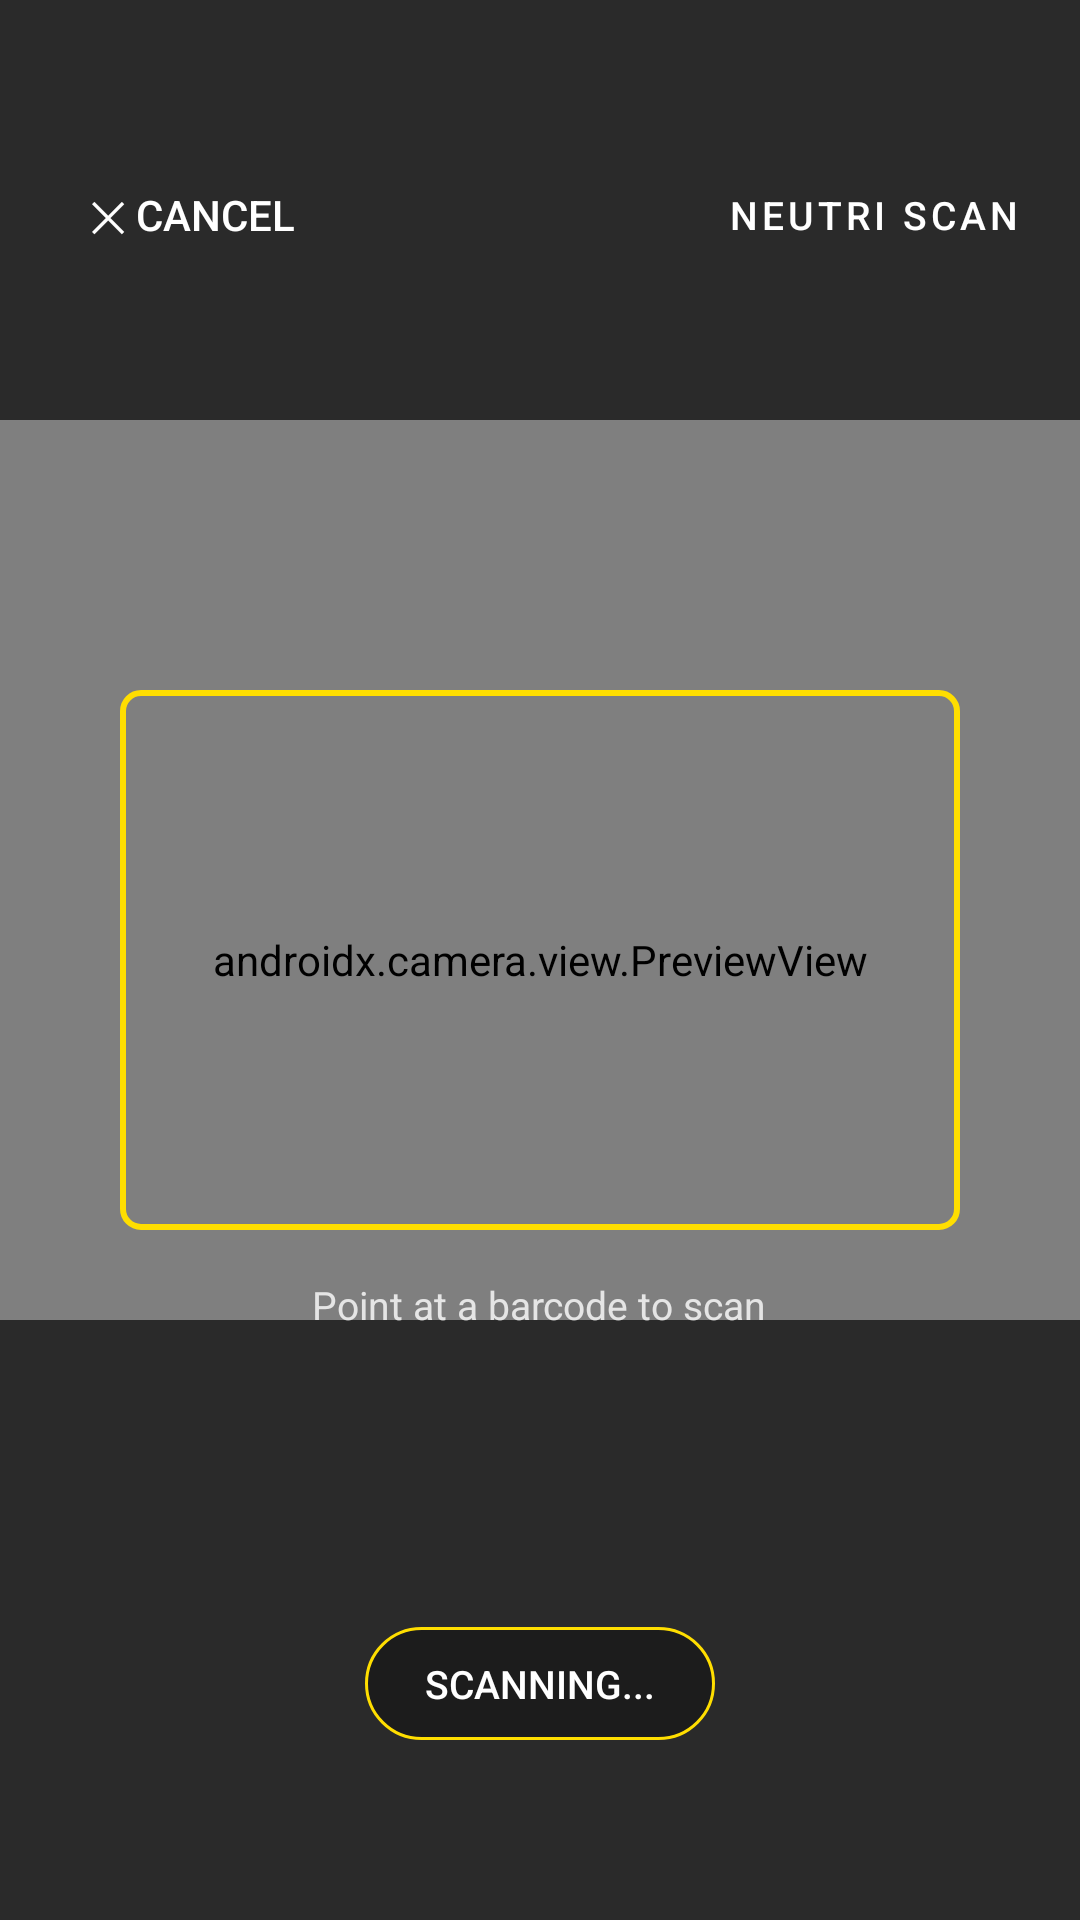

Here is an Android app screen rendered from its layout file. Give the layout XML and the strings, colors and styles it references.
<!-- AndroidManifest.xml: application theme Theme.NeutriScore -->
<!-- res/layout/activity_barcode_scanner.xml -->
<?xml version="1.0" encoding="utf-8"?>
<FrameLayout xmlns:android="http://schemas.android.com/apk/res/android"
    android:layout_width="match_parent"
    android:layout_height="match_parent"
    android:background="#000000">

    <androidx.camera.view.PreviewView
        android:id="@+id/cameraPreview"
        android:layout_width="match_parent"
        android:layout_height="match_parent" />

    <View
        android:layout_width="match_parent"
        android:layout_height="140dp"
        android:background="#AA000000" />

    <View
        android:layout_width="match_parent"
        android:layout_height="200dp"
        android:layout_gravity="bottom"
        android:background="#AA000000" />

    <LinearLayout
        android:layout_width="280dp"
        android:layout_height="180dp"
        android:layout_gravity="center"
        android:background="@drawable/bg_scanner_reticle"
        android:orientation="vertical" />

    <LinearLayout
        android:layout_width="match_parent"
        android:layout_height="match_parent"
        android:orientation="vertical"
        android:gravity="center_horizontal">

        <LinearLayout
            android:layout_width="match_parent"
            android:layout_height="wrap_content"
            android:orientation="horizontal"
            android:paddingHorizontal="20dp"
            android:paddingTop="52dp"
            android:paddingBottom="16dp"
            android:gravity="center_vertical">

            <TextView
                android:id="@+id/btnCancelScan"
                android:layout_width="wrap_content"
                android:layout_height="wrap_content"
                android:text="✕ CANCEL"
                android:textColor="#FFFFFF"
                android:textSize="14sp"
                android:fontFamily="sans-serif-medium"
                android:padding="10dp"
                android:background="@drawable/bg_cancel_pill" />

            <View android:layout_width="0dp" android:layout_height="1dp" android:layout_weight="1"/>

            <TextView
                android:layout_width="wrap_content"
                android:layout_height="wrap_content"
                android:text="NEUTRI SCAN"
                android:textColor="#FFFFFF"
                android:textSize="13sp"
                android:fontFamily="sans-serif-medium"
                android:letterSpacing="0.1" />
        </LinearLayout>

        <View android:layout_width="0dp" android:layout_height="0dp" android:layout_weight="1" />

        <TextView
            android:layout_width="wrap_content"
            android:layout_height="wrap_content"
            android:text="Point at a barcode to scan"
            android:textColor="#CCFFFFFF"
            android:textSize="13sp"
            android:fontFamily="sans-serif"
            android:layout_marginTop="220dp" />

        <View android:layout_width="0dp" android:layout_height="0dp" android:layout_weight="1" />

        <TextView
            android:id="@+id/tvScannerStatus"
            android:layout_width="wrap_content"
            android:layout_height="wrap_content"
            android:text="SCANNING..."
            android:textColor="#FFFFFF"
            android:textSize="13sp"
            android:fontFamily="sans-serif-medium"
            android:background="@drawable/bg_status_chip"
            android:paddingHorizontal="20dp"
            android:paddingVertical="10dp"
            android:layout_marginBottom="60dp" />

    </LinearLayout>

</FrameLayout>
<!-- resources referenced by this layout -->
<resources>
  <!-- drawable bg_scanner_reticle (drawable) -->
  <?xml version="1.0" encoding="utf-8"?>
  <layer-list xmlns:android="http://schemas.android.com/apk/res/android">
  
      <item>
          <shape android:shape="rectangle">
              <solid android:color="#00000000"/>
              <stroke android:width="2dp" android:color="#FFFFDE00"/>
              <corners android:radius="6dp"/>
          </shape>
      </item>
  </layer-list>
  <!-- drawable bg_status_chip (drawable) -->
  <?xml version="1.0" encoding="utf-8"?>
  <shape xmlns:android="http://schemas.android.com/apk/res/android"
      android:shape="rectangle">
      <solid android:color="#CC1A1A1A"/>
      <stroke android:width="1dp" android:color="#FFFFDE00"/>
      <corners android:radius="24dp"/>
  </shape>
  <style name="Theme.NeutriScore" parent="Base.Theme.NeutriScore" />
  <style name="Base.Theme.NeutriScore" parent="Theme.Material3.Light.NoActionBar">
          <item name="android:windowBackground">@color/nb_bg_cream</item>
          <item name="android:statusBarColor">@color/nb_bg_cream</item>
          <item name="android:navigationBarColor">@color/nb_bg_cream</item>
          <item name="android:windowLightStatusBar" tools:targetApi="m">true</item>
          <item name="android:windowLightNavigationBar" tools:targetApi="o_mr1">true</item>
      </style>
  <color name="nb_bg_cream">#FFFAFAF9</color>
</resources>
